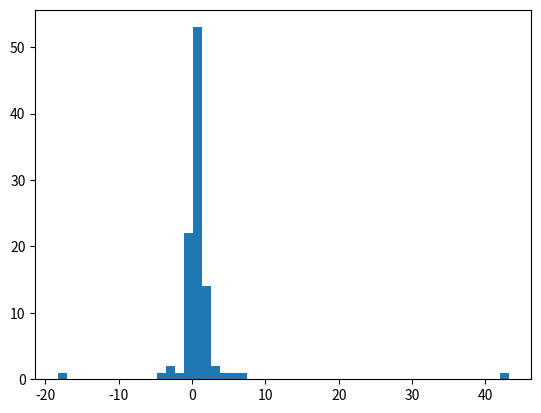

Source code (Python): (Note: this script raises an exception after producing the figure.)
#!/usr/local/bin/python3

import sys
from pprint import pprint
import numpy as np
import matplotlib.pyplot as plt

if __name__ == "__main__":

    try:
        N = int(sys.argv[1])
    except IndexError:
        N = 100

    # sheet values
    MU1, SIGMA1 = 2, 1.5
    MU2, SIGMA2 = 3, 2.2

    # data
    X1 = np.random.normal(MU1, SIGMA1, N)
    X2 = np.random.normal(MU2, SIGMA2, N)

    # calculate propagated error from means, sigma
    D_X1 = 1 / np.mean(X2)**2 * SIGMA1**2
    D_X2 = np.mean(X1)**2 / np.mean(X2)**4 * SIGMA2**2
    ERR_PROP = D_X1 + D_X2

    # output
    print("mean X1: %s" % (np.mean(X1)))
    print("mean X2: %s" % (np.mean(X2)))
    print("mean X1/X2: %s" % (np.mean(X1/X2)))
    print("stddev X1: %s" % (np.std(X1)))
    print("stddev X2: %s" % (np.std(X2)))
    print("stddev X1/X2: %s" % (np.std(X1/X2)))
    print("propagated uncertainty (sq): %s" % (ERR_PROP))
    print("propagated uncertainty (rt): %s" % (np.sqrt(ERR_PROP)))

    # plot
    plt.hist(X1/X2, 50, normed=True)
    plt.show()
